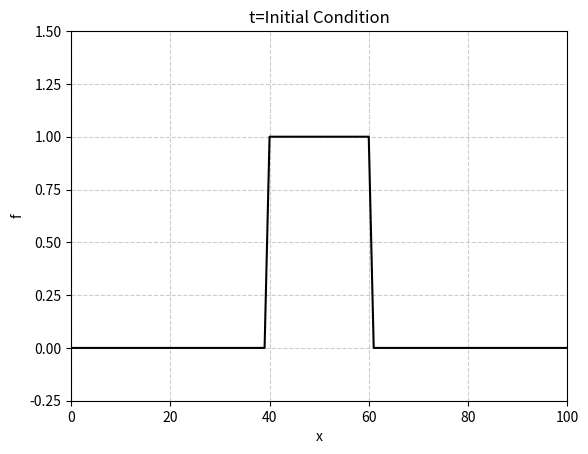
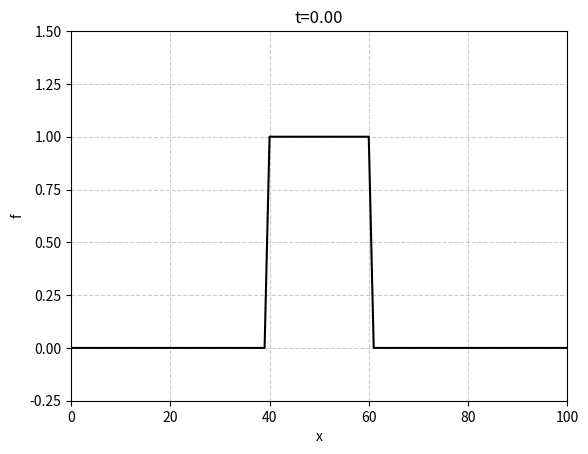
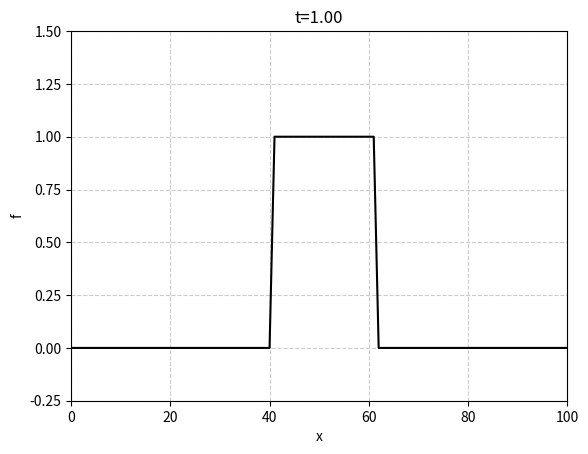
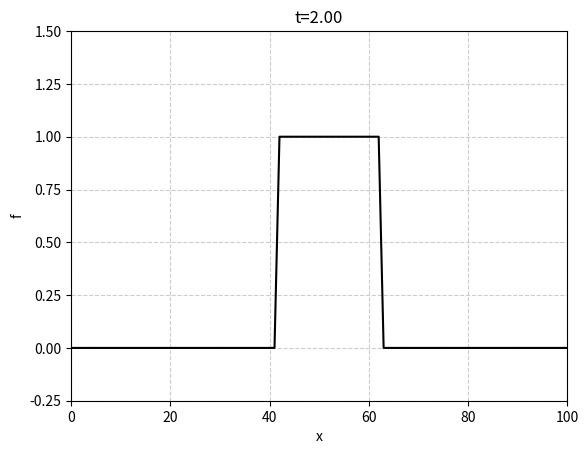
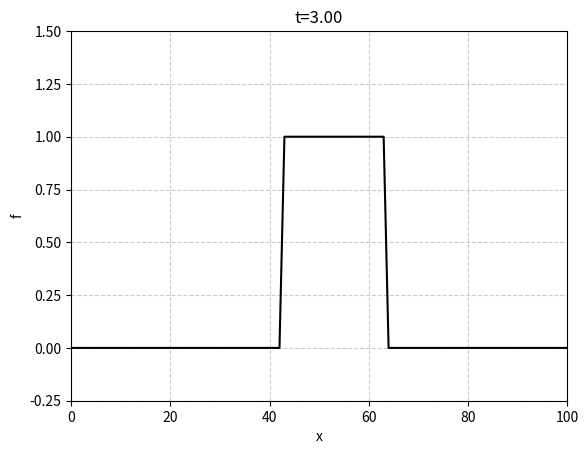
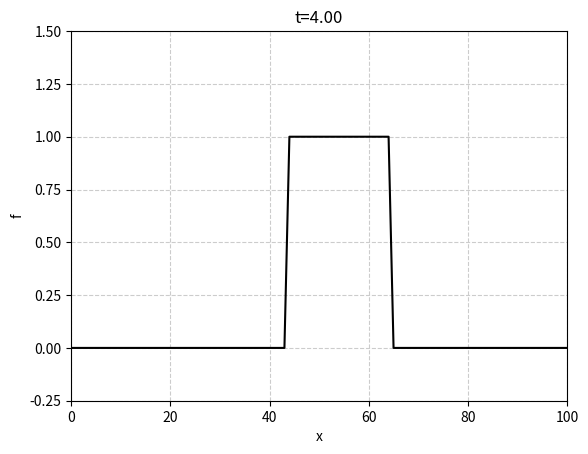
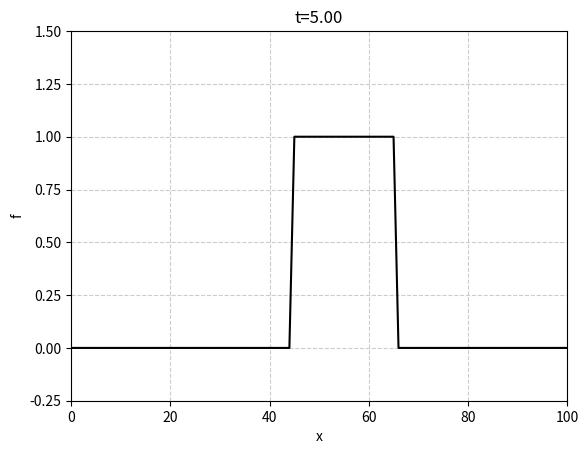
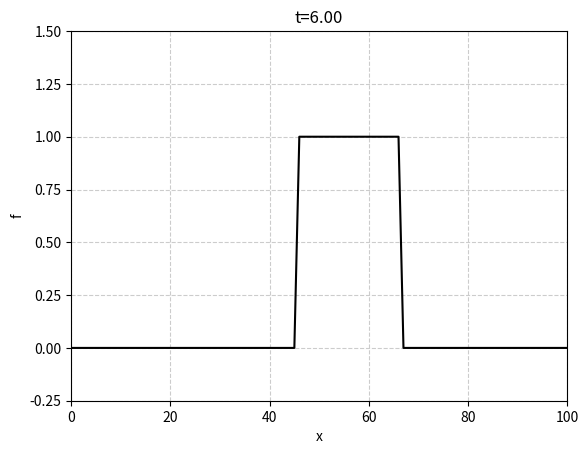
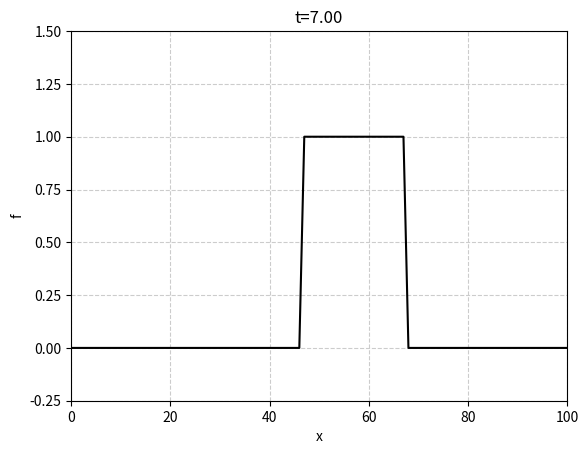
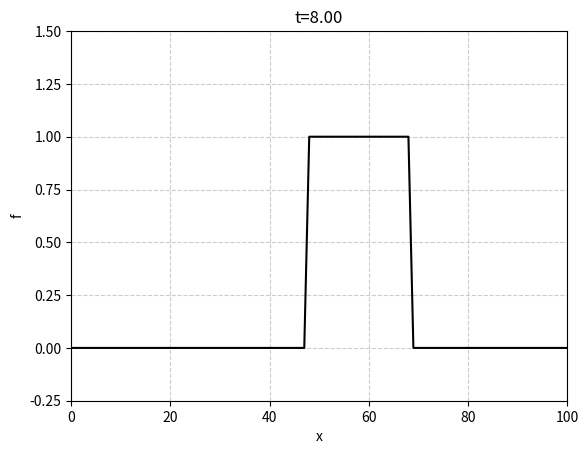
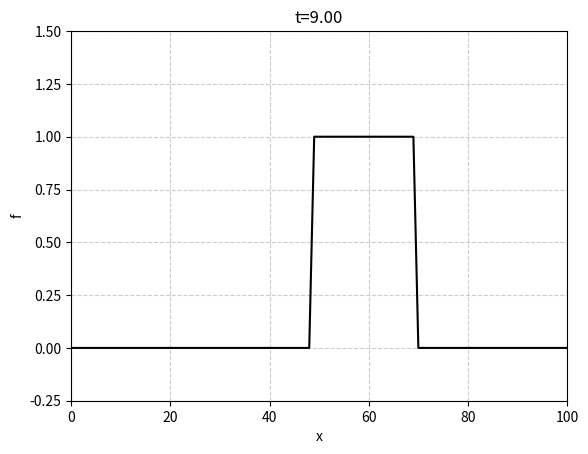
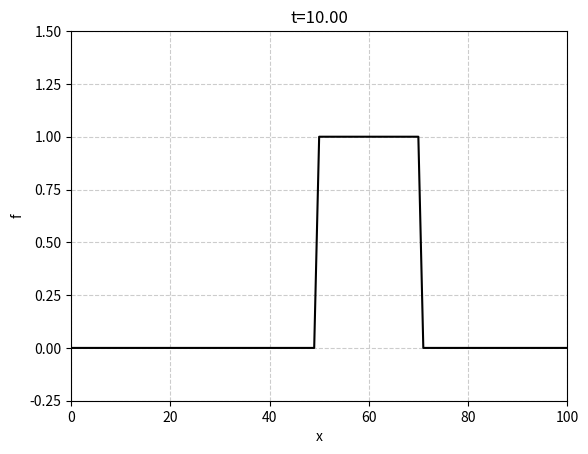
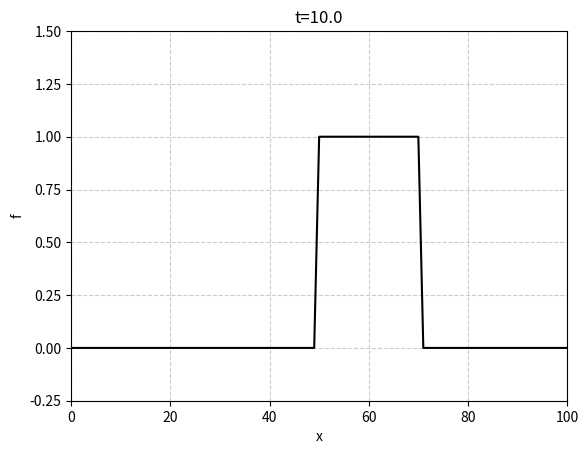
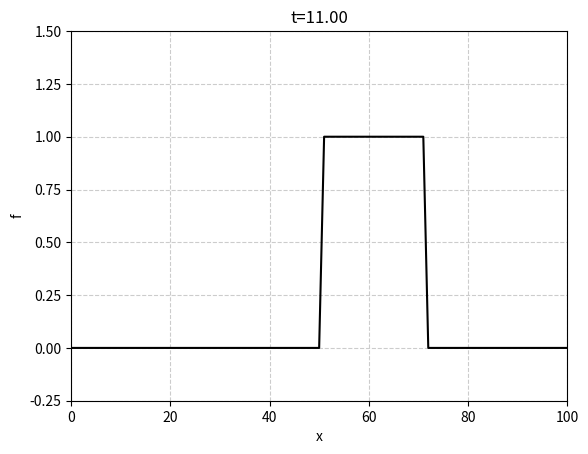
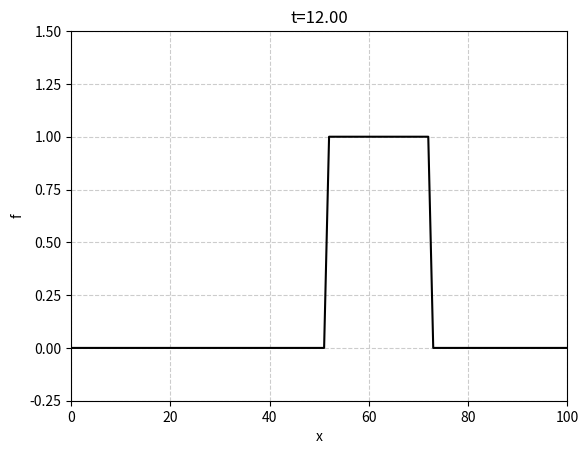
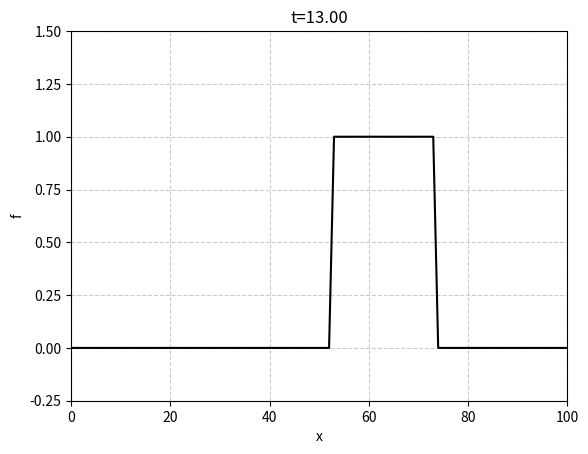

Source code (Python) for these figures, in order:
import numpy as np
import matplotlib.pyplot as plt
from matplotlib.ticker import MultipleLocator
from tqdm import tqdm
import os
os.system('mkdir pic')

def plot(x, y, t, path):
	fig, ax = plt.subplots()
	ax.set_xlim(0, 100)
	ax.set_ylim(-0.25, 1.50)
	ax.xaxis.set_major_locator(MultipleLocator(20))
	ax.yaxis.set_major_locator(MultipleLocator(0.25))
	ax.grid(which='major', color='#CCCCCC', linestyle='--')
	ax.plot(x, y, '-k')
	ax.set_xlabel('x')
	ax.set_ylabel('f')
	plt.title('t='+t)
	plt.savefig(path)
	plt.close()

u = 1.0
dx = 1.0
dt = 1.0
span_x = 100.0

print("dt: ", dt)

end_time = 600.0
print("Total Time Intervals: ", end_time/dt)

x = np.arange(0.0, span_x+dx, dx)
f = np.zeros_like(x)
f[40:61] = 1.0

plot(x,f,'Initial Condition', 'init.png')

n = 0
for i in tqdm(np.arange(0.0,end_time+dt, dt)):
	if i <= 100.0:
		plot(x,f, '%.2f'%(i),'./pic/%04.0f.png'%(i) )
	if int(i*100)/100==10:
		plot(x,f,'10.0','10.png')
	if int(i*100)/100==200:
		plot(x,f,'200.0','200.png')
	if int(i*100)/100==400:
		plot(x,f,'400.0','400.png')
	if int(i*100)/100==600:
		plot(x,f,'600.0','600.png')
	n+=1
	f = np.roll(f,1,axis=0)

plot(x,f,'Final Condition', 'final.png')
